Labelled photos from "PV_Images", an image-classification folder in thamadhi/solar-panel-fault-mapping. The possible labels are: clean, hotspot.

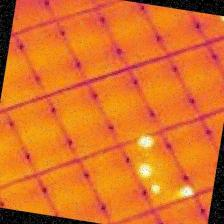
Label: hotspot

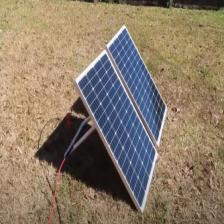
Label: clean

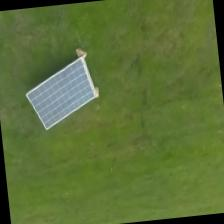
Label: clean

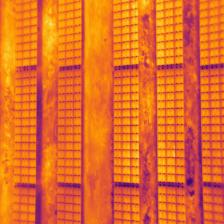
Label: hotspot

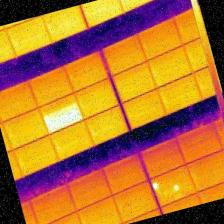
Label: hotspot

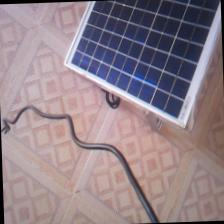
Label: clean
